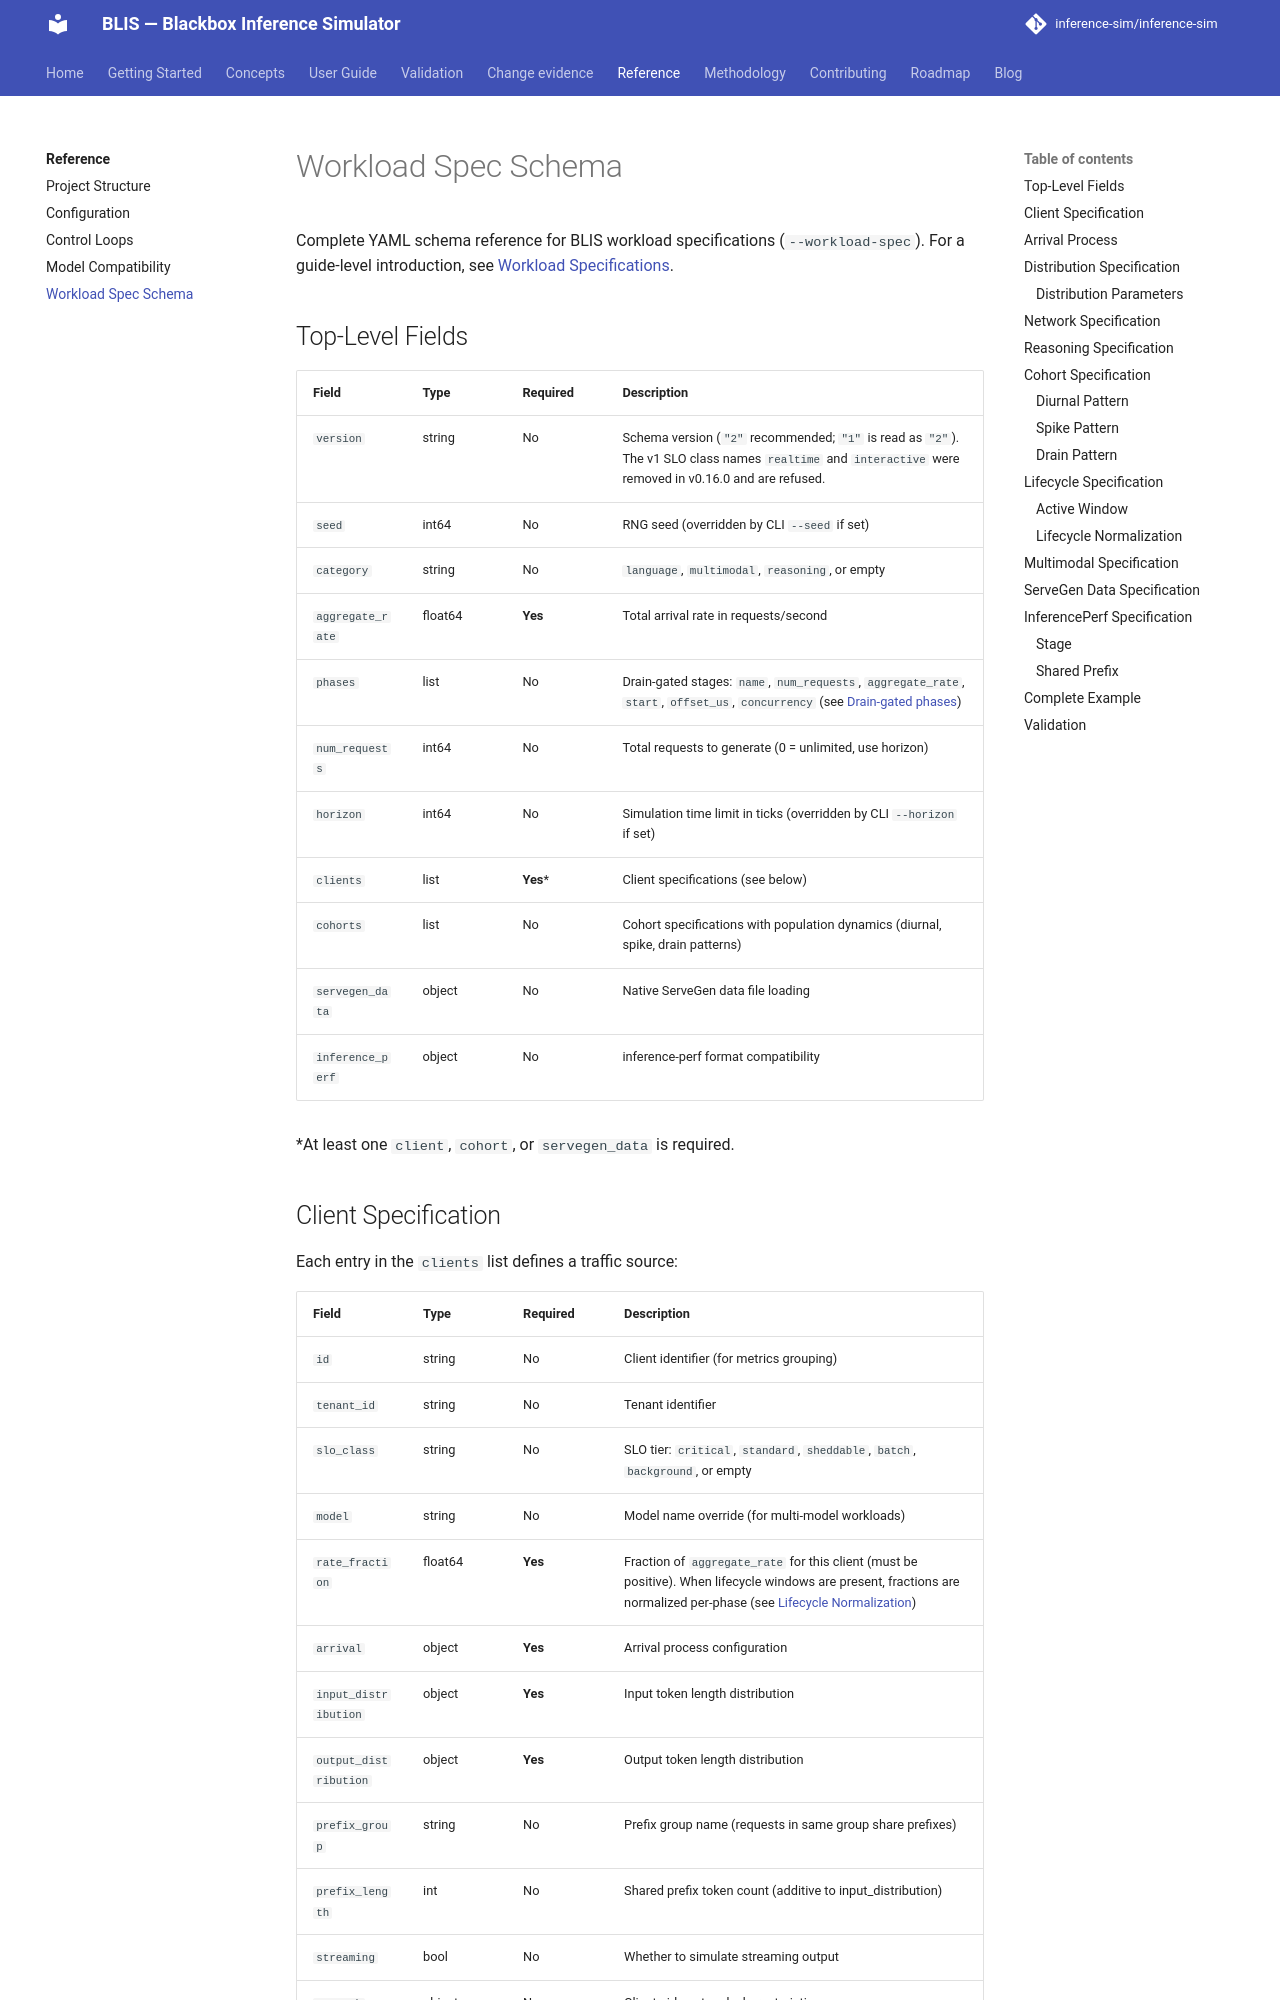

repository: inference-sim/inference-sim · page: 0.18/reference/workload-spec/index.html · generator: mkdocs

# Workload Spec Schema

Complete YAML schema reference for BLIS workload specifications (`--workload-spec`). For a guide-level introduction, see [Workload Specifications](../guide/workloads.md).

## Top-Level Fields

| Field | Type | Required | Description |
|-------|------|----------|-------------|
| `version` | string | No | Schema version (`"2"` recommended; `"1"` is read as `"2"`). The v1 SLO class names `realtime` and `interactive` were removed in v0.16.0 and are refused. |
| `seed` | int64 | No | RNG seed (overridden by CLI `--seed` if set) |
| `category` | string | No | `language`, `multimodal`, `reasoning`, or empty |
| `aggregate_rate` | float64 | **Yes** | Total arrival rate in requests/second |
| `num_requests` | int64 | No | Total requests to generate (0 = unlimited, use horizon) |
| `horizon` | int64 | No | Simulation time limit in ticks (overridden by CLI `--horizon` if set) |
| `clients` | list | **Yes*** | Client specifications (see below) |
| `cohorts` | list | No | Cohort specifications with population dynamics (diurnal, spike, drain patterns) |
| `servegen_data` | object | No | Native ServeGen data file loading |
| `inference_perf` | object | No | inference-perf format compatibility |

*At least one `client`, `cohort`, or `servegen_data` is required.
